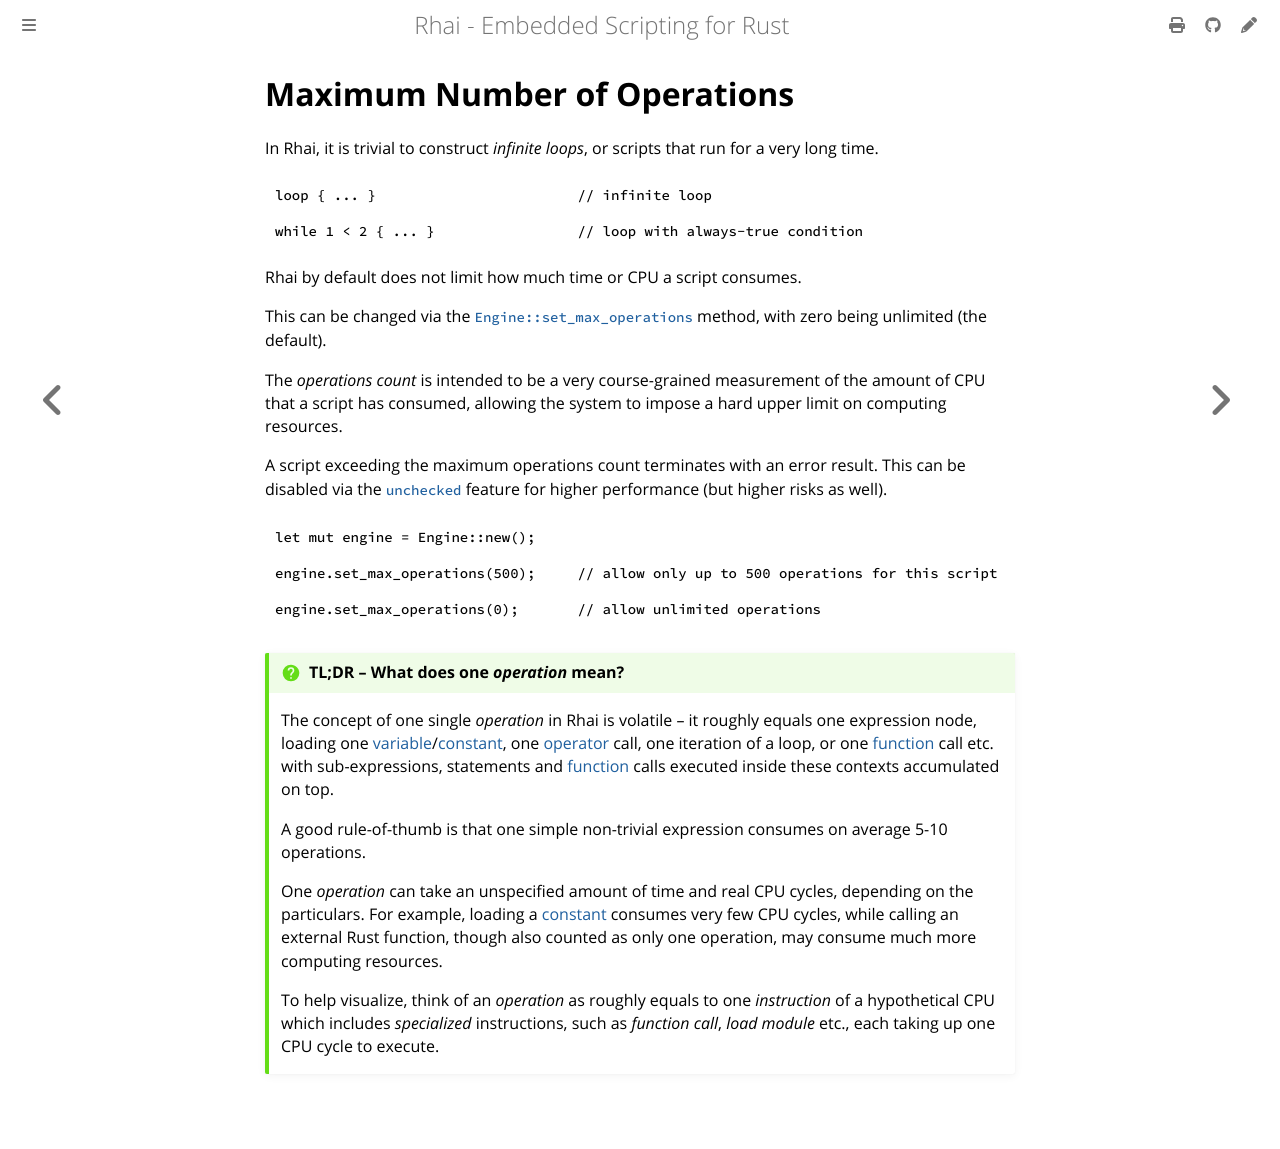

repository: rhaiscript/book · page: safety/max-operations.html · generator: mdbook

Maximum Number of Operations
============================

{{#include ../links.md}}


In Rhai, it is trivial to construct _infinite loops_, or scripts that run for a very long time.

```rust
loop { ... }                        // infinite loop

while 1 < 2 { ... }                 // loop with always-true condition
```

Rhai by default does not limit how much time or CPU a script consumes.

This can be changed via the [`Engine::set_max_operations`][options] method, with zero being
unlimited (the default).

The _operations count_ is intended to be a very course-grained measurement of the amount of CPU that
a script has consumed, allowing the system to impose a hard upper limit on computing resources.

A script exceeding the maximum operations count terminates with an error result. This can be
disabled via the [`unchecked`] feature for higher performance (but higher risks as well).

```rust
let mut engine = Engine::new();

engine.set_max_operations(500);     // allow only up to 500 operations for this script

engine.set_max_operations(0);       // allow unlimited operations
```


```admonish question "TL;DR &ndash; What does one _operation_ mean?"

The concept of one single _operation_ in Rhai is volatile &ndash; it roughly equals one expression
node, loading one [variable]/[constant], one [operator] call, one iteration of a loop, or one
[function] call etc. with sub-expressions, statements and [function] calls executed inside these
contexts accumulated on top.

A good rule-of-thumb is that one simple non-trivial expression consumes on average 5-10 operations.

One _operation_ can take an unspecified amount of time and real CPU cycles, depending on the particulars.
For example, loading a [constant] consumes very few CPU cycles, while calling an external Rust function,
though also counted as only one operation, may consume much more computing resources.

To help visualize, think of an _operation_ as roughly equals to one _instruction_ of a hypothetical CPU
which includes _specialized_ instructions, such as _function call_, _load module_ etc., each taking up
one CPU cycle to execute.
```
